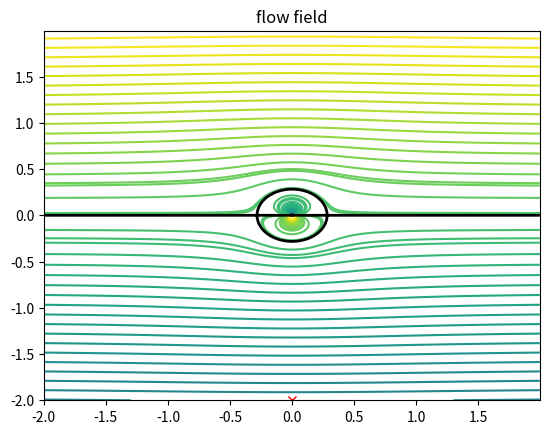

Generate this figure with matplotlib:
import numpy as np
import matplotlib.pyplot as plot
from scipy import interpolate

domainWidth = 2;

xMin = -domainWidth
xMax = domainWidth
zMin = -domainWidth
zMax = domainWidth

dx = dz = 0.004

# Create axis' using domain at the defined resolution
xAxis = np.arange( xMin, xMax, dx )
zAxis = np.arange( zMin, zMax, dz )

# We take our 2 axis and then create a grid
x,z = np.meshgrid( xAxis, zAxis )
 

def getVelocitys( streamFunction ):
	dXpsi,dZpsi = np.gradient( streamFunction );
	
	u = dXpsi/dz
	w = -dZpsi/dx
	
	return [u,w]

def getPressureCFs( u,w,Uref ):
	return 1-((u**2 + w**2) / (Uref**2))

# Stream function for linear flow
def linearSF( x,z, alpha, speed ):
    return speed*( (z*np.cos(alpha) ) - (x*np.sin(alpha) )  )

# Stream function source/sink
def sourceSF( x0,z0, x,z, flowRate ): 
    return (flowRate/(2*np.pi)) * np.arctan( (z-z0)/(x-x0) )

# Stream function doublet
def doubletSF( x0,z0, x,z, strength ): 
    return (-strength/(2*np.pi)) * ( ( z-z0 )/( (x-x0)**2 + (z-z0)**2 ) )

# Stream function vortex
def vortexSF( x0,z0, x,z, Gamma ): 
    return (Gamma/(2*np.pi)) * np.log( np.sqrt( (x-x0)**2 + (z-z0)**2 ) )

# returns [X,Z]
def getStagnationPoint( x,z, u,w ):
	xIndx,zIndx = np.unravel_index( np.argmin( np.abs( u ) + np.abs( w ) ), u.shape )

	xPos = x.take( xIndx );
	zPos = z.take( zIndx ); 

	return xPos, zPos

def getStagnationSFVal( x,z, u,w, streamFunction ):
	xIndx,zIndx = np.unravel_index( np.argmin( np.abs( u ) + np.abs( w ) ), u.shape ) 

	return streamFunction[ xIndx, zIndx ]


def niceContorPlot( x,z, scalarField, lineCount ):
	niceVals = []

	xRange = xMax-xMin
	xStep  = xRange/lineCount

	zRange = zMax-zMin
	zStep  = zRange/lineCount

	cX = xMin
	cZ = zMin
	while ( cX <= xMax ):
		niceVals.append( scalarField[ int(cX/dx - xMin) ][ int(cZ/dz - zMin) ] )

		cX = cX + xStep
		cZ = cZ + zStep

	niceVals = np.unique( sorted(niceVals) )

	plot.contour( x, z, scalarField, niceVals )

Uinf = 10;

streamFunction = linearSF( x,z, 0, 10 ) + doubletSF( 0, 0, x,z, 5 );
#streamFunction = linearSF( x,z, np.pi/2, 10 ) + sourceSF( 0.1, -0.5, x,z, 2.5 ) + sourceSF( -0.1, -0.5, x,z, 2.5 ) + sourceSF( 0, 0.5, x,z, -5 ) + doubletSF( 0.1, 0.2, x,z, -0.6 ) + sourceSF( -0.1, 0.16, x,z, 0.5 );

# We can then get the velocitys from the scalar values of the stream function
u,w = getVelocitys( streamFunction )

plot.figure(69)
plot.title("flow field")
#plot.quiver( x, z, u, w )

stX,stZ = getStagnationPoint( x,z,u,w )

plot.plot( stX, stZ, "rx" )
niceContorPlot( x,z, streamFunction, 40 )

plot.contour( x, z, streamFunction,[getStagnationSFVal( x,z,u,w,streamFunction )], linewidths=2, colors="black" )

plot.show()
